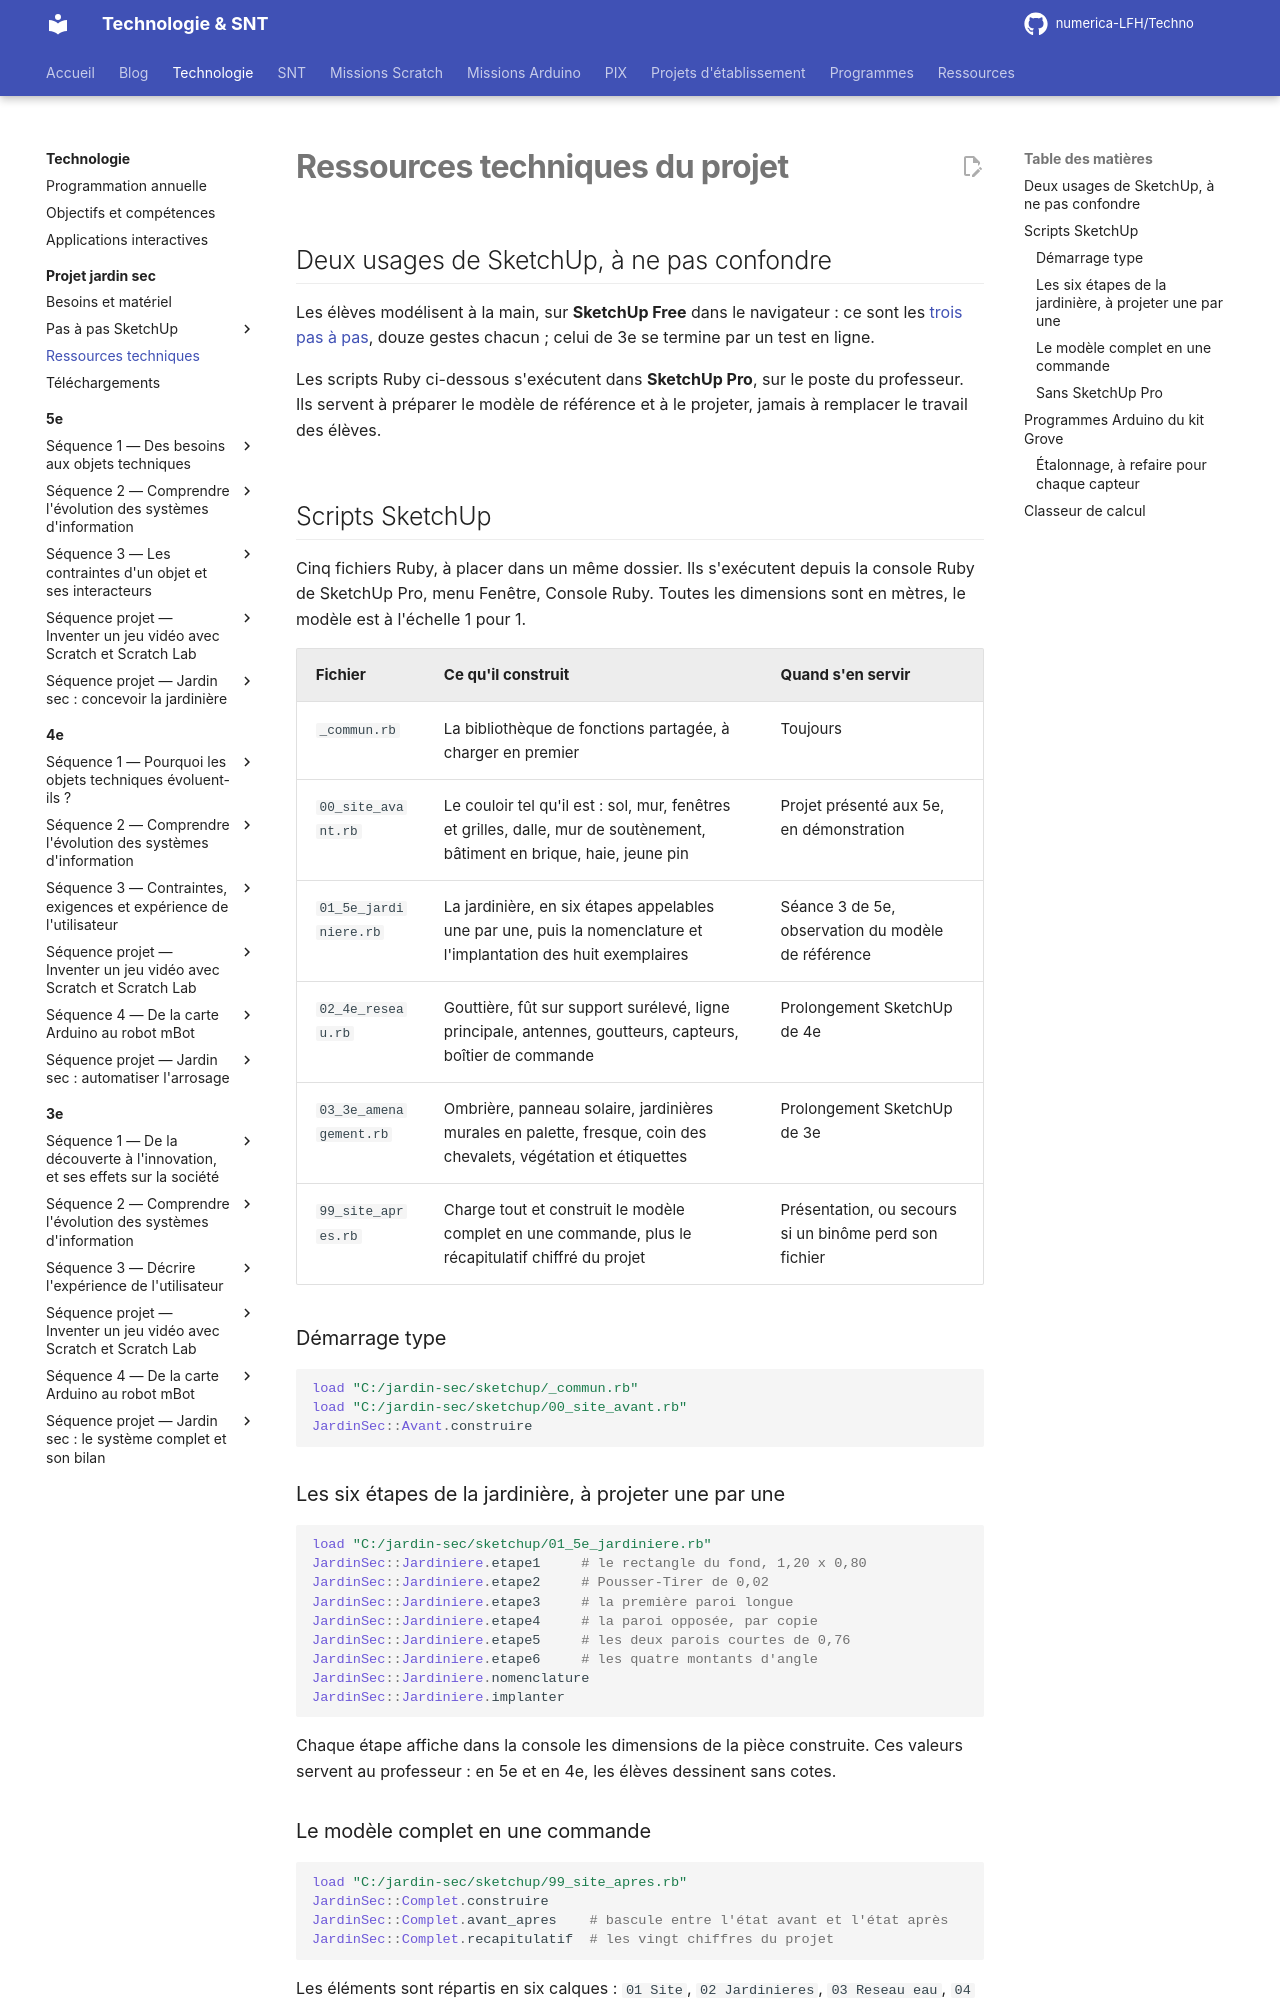

repository: numerica-LFH/Techno · page: technologie/projet-jardin-sec/ressources/index.html · generator: mkdocs

# Ressources techniques du projet

## Deux usages de SketchUp, à ne pas confondre

Les élèves modélisent à la main, sur **SketchUp Free** dans le navigateur : ce sont les
[trois pas à pas](sketchup/index.md), douze gestes chacun ; celui de 3e se termine par un test en ligne.

Les scripts Ruby ci-dessous s'exécutent dans **SketchUp Pro**, sur le poste du professeur. Ils
servent à préparer le modèle de référence et à le projeter, jamais à remplacer le travail des
élèves.

## Scripts SketchUp

Cinq fichiers Ruby, à placer dans un même dossier. Ils s'exécutent depuis la console Ruby
de SketchUp Pro, menu Fenêtre, Console Ruby. Toutes les dimensions sont en mètres, le
modèle est à l'échelle 1 pour 1.

| Fichier | Ce qu'il construit | Quand s'en servir |
|---|---|---|
| `_commun.rb` | La bibliothèque de fonctions partagée, à charger en premier | Toujours |
| `00_site_avant.rb` | Le couloir tel qu'il est : sol, mur, fenêtres et grilles, dalle, mur de soutènement, bâtiment en brique, haie, jeune pin | Projet présenté aux 5e, en démonstration |
| `01_5e_jardiniere.rb` | La jardinière, en six étapes appelables une par une, puis la nomenclature et l'implantation des huit exemplaires | Séance 3 de 5e, observation du modèle de référence |
| `02_4e_reseau.rb` | Gouttière, fût sur support surélevé, ligne principale, antennes, goutteurs, capteurs, boîtier de commande | Prolongement SketchUp de 4e |
| `03_3e_amenagement.rb` | Ombrière, panneau solaire, jardinières murales en palette, fresque, coin des chevalets, végétation et étiquettes | Prolongement SketchUp de 3e |
| `99_site_apres.rb` | Charge tout et construit le modèle complet en une commande, plus le récapitulatif chiffré du projet | Présentation, ou secours si un binôme perd son fichier |

### Démarrage type

```ruby
load "C:/jardin-sec/sketchup/_commun.rb"
load "C:/jardin-sec/sketchup/00_site_avant.rb"
JardinSec::Avant.construire
```

### Les six étapes de la jardinière, à projeter une par une

```ruby
load "C:/jardin-sec/sketchup/01_5e_jardiniere.rb"
JardinSec::Jardiniere.etape1     # le rectangle du fond, 1,20 x 0,80
JardinSec::Jardiniere.etape2     # Pousser-Tirer de 0,02
JardinSec::Jardiniere.etape3     # la première paroi longue
JardinSec::Jardiniere.etape4     # la paroi opposée, par copie
JardinSec::Jardiniere.etape5     # les deux parois courtes de 0,76
JardinSec::Jardiniere.etape6     # les quatre montants d'angle
JardinSec::Jardiniere.nomenclature
JardinSec::Jardiniere.implanter
```

Chaque étape affiche dans la console les dimensions de la pièce construite. Ces valeurs
servent au professeur : en 5e et en 4e, les élèves dessinent sans cotes.
